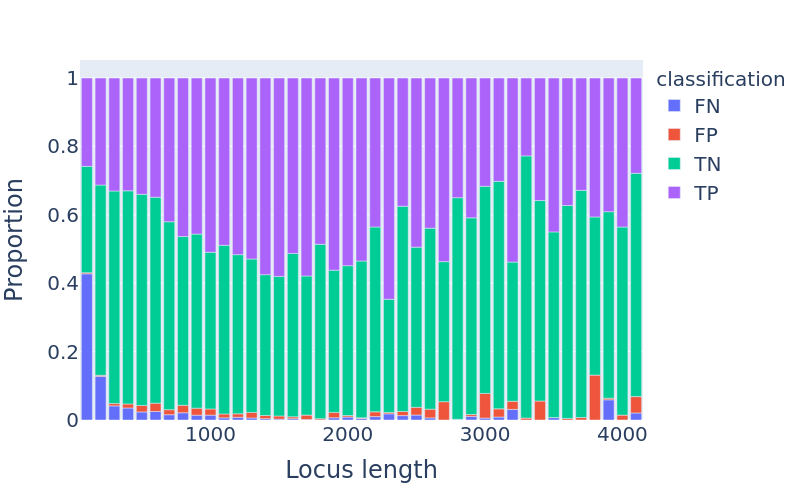

Values plotted in this chart, from the file beside it:
, gene_name, gene_name, gene_name, gene_name, gene_name, gene_name, gene_name, gene_name, gene_name, gene_name, gene_name, gene_name, gene_name, gene_name, gene_name, gene_name, gene_name, gene_name, gene_name, gene_name, gene_name, gene_name, gene_name
gene_length_category, 100, 200, 300, 400, 500, 600, 700, 800, 900, 1000, 1100, 1200, 1300, 1400, 1500, 1600, 1700, 1800, 1900, 2000, 2100, 2200, 2300
classification, , , , , , , , , , , , , , , , , , , , , , , 
FN, 0.4275, 0.1277, 0.04135, 0.0351, 0.02359, 0.02494, 0.01546, 0.02118, 0.01409, 0.01424, 0.006387, 0.007987, 0.005916, 0.00379, 0.002536, 0.003756, 0.001488, 0.0004464, 0.006522, 0.008537, 0.004545, 0.01, 0.018
FP, 0.003179, 0.002979, 0.007013, 0.01189, 0.01903, 0.02431, 0.01471, 0.02193, 0.0205, 0.01808, 0.01131, 0.01018, 0.01636, 0.009475, 0.009239, 0.005399, 0.0128, 0.003571, 0.01576, 0.004268, 0.001948, 0.01389, 0.004
TN, 0.311, 0.5563, 0.6213, 0.6232, 0.6173, 0.602, 0.5496, 0.4933, 0.509, 0.4582, 0.4931, 0.4653, 0.4486, 0.4117, 0.4082, 0.4779, 0.4068, 0.5098, 0.4158, 0.4384, 0.4584, 0.5406, 0.331
TP, 0.2584, 0.313, 0.3304, 0.3298, 0.3401, 0.3487, 0.4203, 0.4636, 0.4564, 0.5094, 0.4892, 0.5165, 0.5291, 0.5751, 0.5801, 0.5129, 0.5789, 0.4862, 0.562, 0.5488, 0.5351, 0.4356, 0.647
